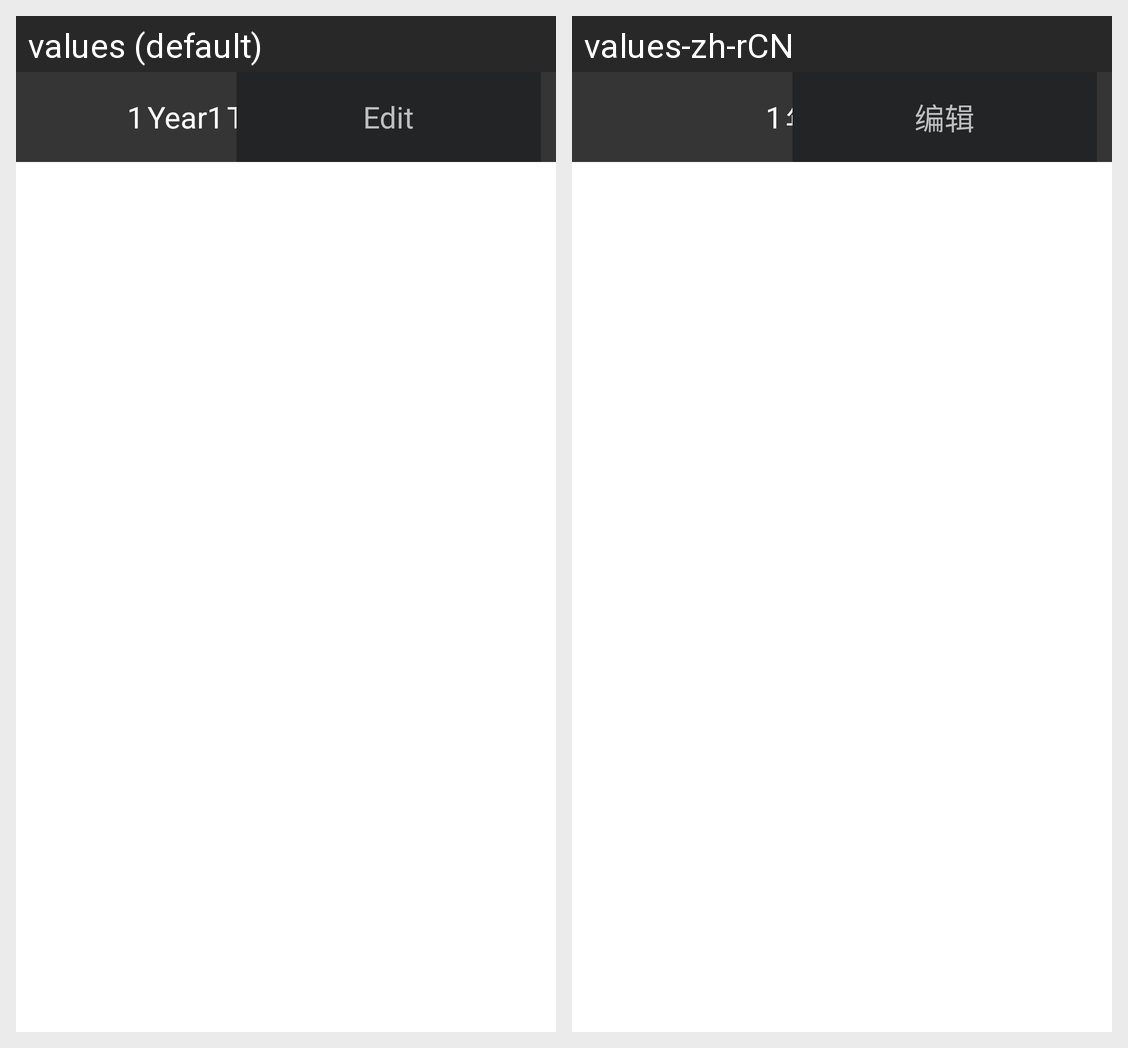

Translations of the strings shown on this Android screen, per locale in the grid:
Android screen res/layout/layout_playback.xml rendered under 2 locales, left to right: values (default), values-zh-rCN. Device: Nexus 5 (rendered at 1080×1920; each locale shown at half size, 540×960, under a caption strip naming it); theme android:Theme.NoTitleBar.
Strings drawn on this screen, with the default value and each locale's value (text and hints the layout hard-codes, and strings that could not be matched under every locale, appear in the picture but are not listed):

str_text_year
  values: Year
  values-zh-rCN: 年

str_text_data
  values: Day
  values-zh-rCN: 日

str_text_edit
  values: Edit
  values-zh-rCN: 编辑
